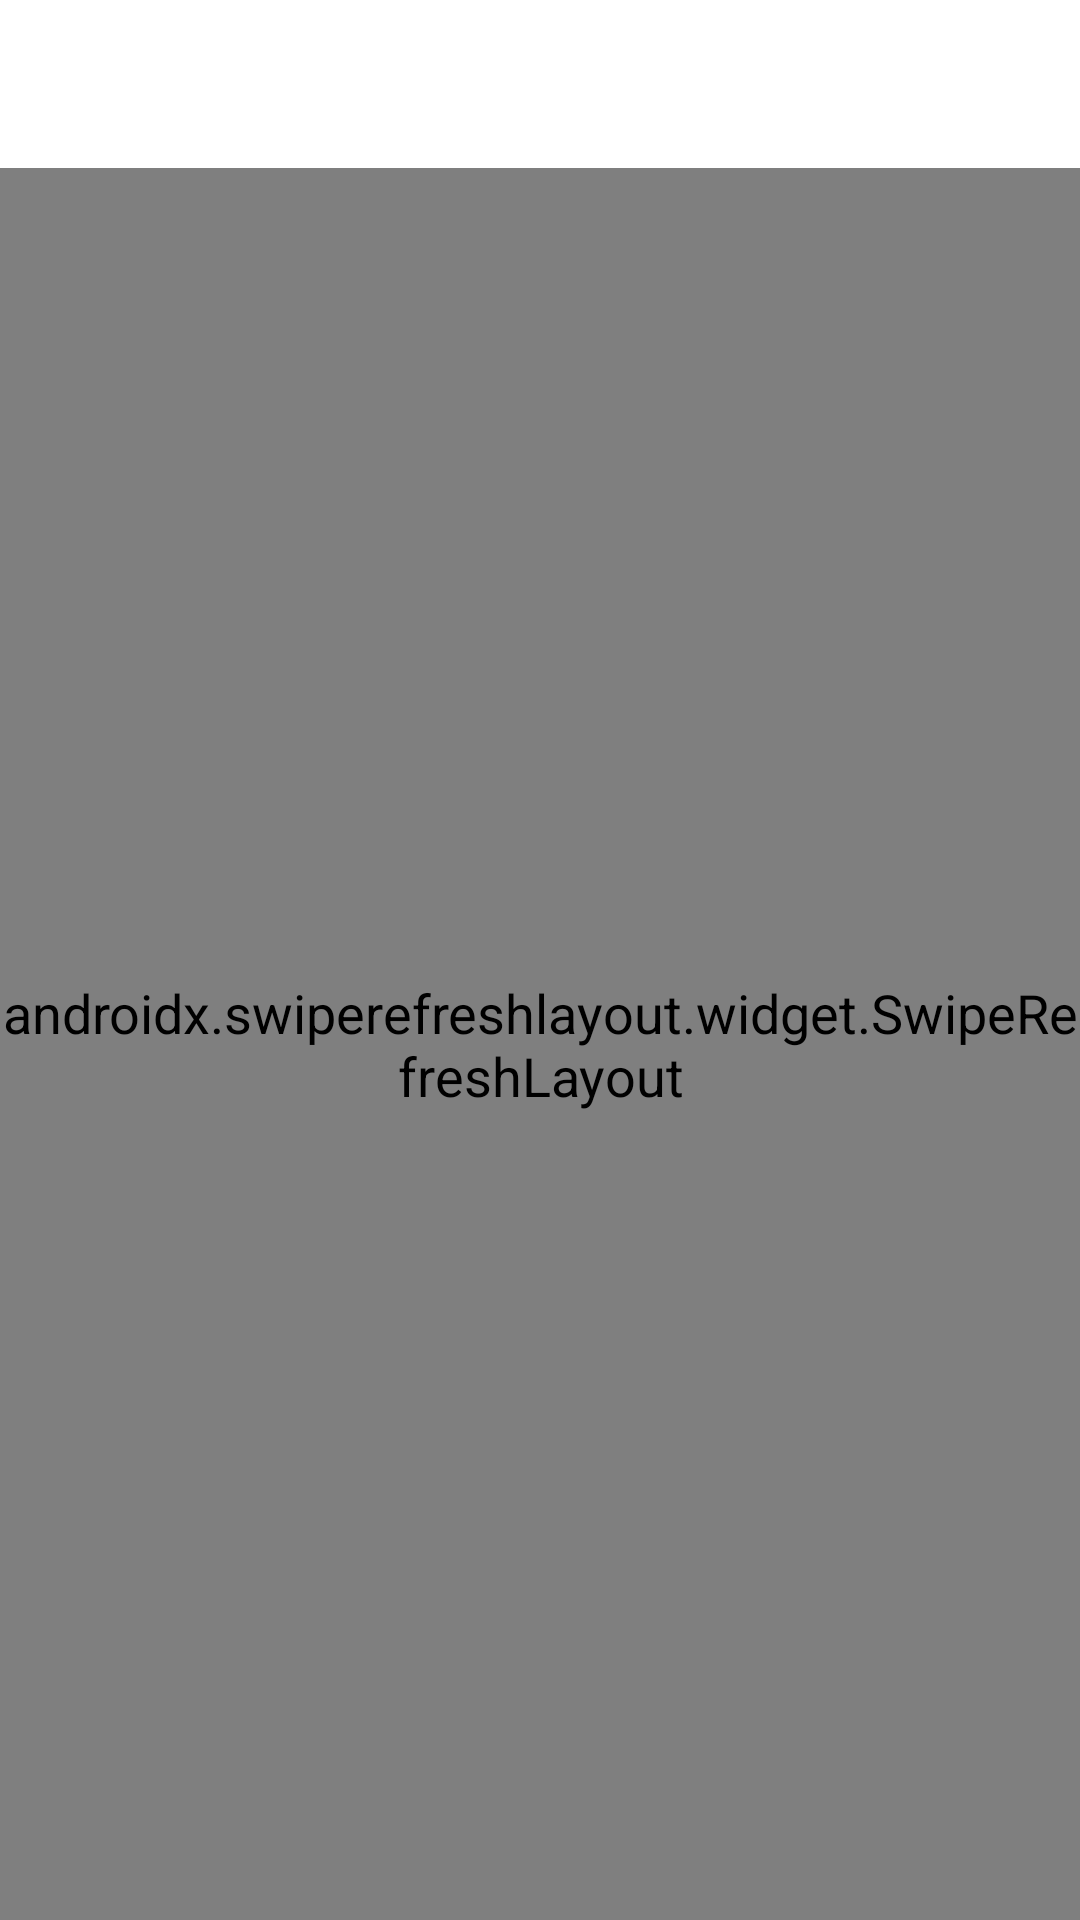

Write the Android layout XML for this screen, with the resource values it uses.
<!-- AndroidManifest.xml: application theme AppTheme -->
<!-- res/layout/activity_converter.xml -->
<?xml version="1.0" encoding="utf-8"?>
<androidx.constraintlayout.widget.ConstraintLayout xmlns:android="http://schemas.android.com/apk/res/android"
    xmlns:app="http://schemas.android.com/apk/res-auto"
    xmlns:tools="http://schemas.android.com/tools"
    android:layout_width="match_parent"
    android:layout_height="match_parent"
    android:animateLayoutChanges="true"
    tools:context=".ui.CurrencyConverterActivity">

    <androidx.appcompat.widget.Toolbar
        android:id="@+id/toolbar"
        android:layout_width="match_parent"
        android:layout_height="?actionBarSize"
        android:theme="@style/ActionBarStyle"
        app:layout_constraintBottom_toBottomOf="parent"
        app:layout_constraintEnd_toEndOf="parent"
        app:layout_constraintStart_toStartOf="parent"
        app:layout_constraintTop_toTopOf="parent"
        app:layout_constraintVertical_bias="0.0" />

    <androidx.swiperefreshlayout.widget.SwipeRefreshLayout
        android:id="@+id/converter_refreshLayout"
        android:layout_width="match_parent"
        android:layout_height="0dp"
        app:layout_constraintBottom_toBottomOf="parent"
        app:layout_constraintEnd_toEndOf="parent"
        app:layout_constraintStart_toStartOf="parent"
        app:layout_constraintTop_toBottomOf="@+id/toolbar">

        <androidx.constraintlayout.widget.ConstraintLayout
            android:layout_width="match_parent"
            android:layout_height="match_parent">

            <com.google.android.flexbox.FlexboxLayout
                android:id="@+id/flexboxLayout"
                android:layout_width="match_parent"
                android:layout_height="0dp"
                android:layout_weight="0.4"
                app:flexDirection="column"
                app:justifyContent="space_around"
                app:layout_constraintBottom_toTopOf="@+id/converter_status"
                app:layout_constraintEnd_toEndOf="parent"
                app:layout_constraintStart_toStartOf="parent"
                app:layout_constraintTop_toTopOf="parent" />

            <TextView
                android:id="@+id/converter_status"
                android:layout_width="0dp"
                android:layout_height="wrap_content"
                android:gravity="center"
                android:textColor="@color/light_gray"
                android:textSize="14sp"
                app:layout_constraintBottom_toTopOf="@+id/numpad_view_container"
                app:layout_constraintEnd_toEndOf="parent"
                app:layout_constraintStart_toStartOf="parent"
                tools:text="status" />

            <LinearLayout
                android:id="@+id/numpad_view_container"
                android:layout_width="match_parent"
                android:layout_height="0dp"
                android:layout_weight="0.6"
                android:orientation="vertical"
                app:layout_constraintBottom_toBottomOf="parent"
                app:layout_constraintEnd_toEndOf="parent"
                app:layout_constraintHeight_percent="0.6"
                app:layout_constraintStart_toStartOf="parent">

                <com.maxsavteam.newmcalc2.widget.FullNumpadView
                    android:id="@+id/converter_numpad_view"
                    android:layout_width="match_parent"
                    android:layout_height="match_parent"
                    app:showDecimalSeparator="true" />

            </LinearLayout>

        </androidx.constraintlayout.widget.ConstraintLayout>

    </androidx.swiperefreshlayout.widget.SwipeRefreshLayout>

</androidx.constraintlayout.widget.ConstraintLayout>
<!-- resources referenced by this layout -->
<resources>
  <color name="light_gray">#808080</color>
  <style name="ActionBarStyle" parent="Widget.AppCompat.ActionBar">
          <item name="titleTextColor">?textColor</item>
          <item name="colorControlNormal">?textColor</item>
          <item name="android:background">@android:color/transparent</item>
  
          <item name="actionMenuTextColor">@color/black</item>
          <item name="android:actionMenuTextColor">@color/black</item>
      </style>
  <style name="AppTheme" parent="Theme.AppCompat.Light.DarkActionBar">
          
          <item name="windowActionBar">false</item>
          <item name="windowNoTitle">true</item>
          <item name="colorPrimary">#fff</item>
          <item name="colorPrimaryDark">@color/colorPrimaryDark</item>
          <item name="colorAccent">@color/colorAccent</item>
          <item name="textColor">@color/black</item>
  
          <item name="buttonStyle">@style/ButtonStyle</item>
  
          <item name="android:textViewStyle">@style/TextViewStyle</item>
  
          <item name="android:windowBackground">@color/white</item>
          <item name="windowBackgroundColor">@color/white</item>
  
          <item name="actionBarStyle">@style/ActionBarStyle</item>
  
          <item name="copy_button_drawable">@drawable/ic_content_copy_black_100dp</item>
  
          <item name="backspace_drawable">@drawable/ic_backspace_black</item>
  
          <item name="colorControlHighlight">@color/ripple_color</item>
  
          <item name="android:navigationBarColor">?windowBackgroundColor</item>
  
          <item name="fullNumpadViewButtonsBackgroundColor">@color/very_light_gray</item>
          <item name="fullNumpadViewButtonsRippleColor">@color/ripple_color</item>
  
      </style>
  <color name="black">#000</color>
  <color name="colorPrimaryDark">#000</color>
  <color name="colorAccent">#2AA659</color>
  <style name="ButtonStyle" parent="Widget.AppCompat.Button">
          <item name="android:textColor">?textColor</item>
      </style>
  <style name="TextViewStyle" parent="Widget.AppCompat.TextView">
          <item name="android:textColor">?attr/textColor</item>
          <item name="android:textSize">@dimen/default_text_size</item>
      </style>
  <color name="white">#fff</color>
  <!-- drawable ic_content_copy_black_100dp (drawable) -->
  <vector android:height="100dp" android:viewportHeight="24.0"
      android:viewportWidth="24.0" android:width="100dp" xmlns:android="http://schemas.android.com/apk/res/android">
      <path android:fillColor="#FF000000" android:pathData="M16,1L4,1c-1.1,0 -2,0.9 -2,2v14h2L4,3h12L16,1zM19,5L8,5c-1.1,0 -2,0.9 -2,2v14c0,1.1 0.9,2 2,2h11c1.1,0 2,-0.9 2,-2L21,7c0,-1.1 -0.9,-2 -2,-2zM19,21L8,21L8,7h11v14z"/>
  </vector>
  <color name="ripple_color">#667F7F7F</color>
  <color name="very_light_gray">#DEDEDE</color>
  <dimen name="default_text_size">18sp</dimen>
  <dimen name="backspace_button_width">44dp</dimen>
  <dimen name="backspace_button_height">35dp</dimen>
</resources>
